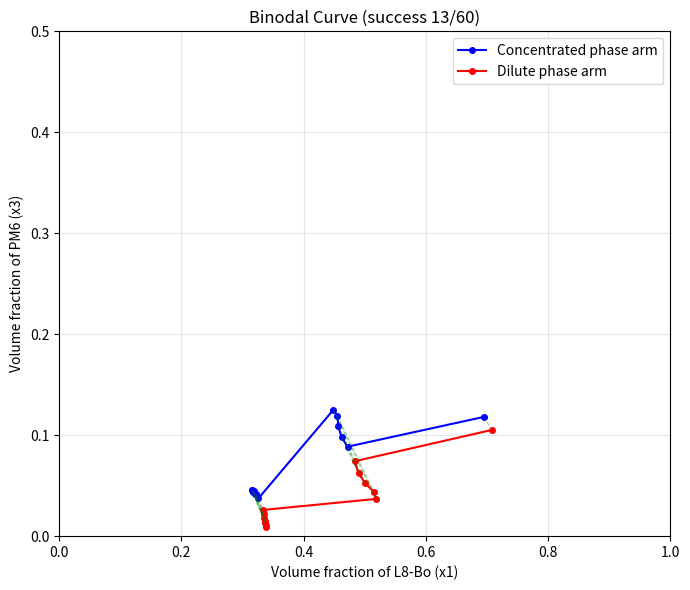

Write the Python code that produced this figure.
"""
Binodal 计算调试脚本（Python 验证版）
用途：在不依赖 MATLAB 的情况下，验证参数合理性、测试收敛性、绘制相图轮廓
运行方式：python debug_binodal.py
"""

import numpy as np
import matplotlib.pyplot as plt
from scipy.optimize import minimize
import csv

# =================== 参数设置（O-Xy 体系，可切换为 Tol）=====================
v1 = 1132.1          # L8-Bo
v2 = 120.6           # o-Xylene
v3 = 1743900         # PM6 (注意：已修正为 1743900)
s = v1 / v2
r = v1 / v3

X13 = 0.55           # L8-Bo/PM6
g23 = 0.4120         # o-Xy/PM6

# L8-Bo / o-Xylene 多项式系数（HSP 估算，线性模型：0.75 -> 0.55）
p1, p2, p3, p4, p5 = 0, 0, 0, -0.2000, 0.7500

# 若验证 Tol 体系，请替换为：
# v2 = 106.3; g23 = 0.3852; p1,p2,p3,p4,p5 = 0,0,0,-0.2000,0.6000

# ========================= 核心计算函数 ==========================
def fun(x, ix3d, iX13):
    """
    目标函数：两相化学势差值的平方和
    x = [x1c, x2c, x1d]
    """
    x3d = ix3d
    x1c, x2c, x1d = x
    x3c = 1 - x1c - x2c
    x2d = 1 - x1d - x3d

    # 防爆保护
    eps = 1e-10
    x1c = max(x1c, eps); x2c = max(x2c, eps); x3c = max(x3c, eps)
    x1d = max(x1d, eps); x2d = max(x2d, eps); x3d = max(x3d, eps)

    # g12 及其导数
    def calc_g12(u2):
        g = p1*u2**4 + p2*u2**3 + p3*u2**2 + p4*u2 + p5
        dg = 4*p1*u2**3 + 3*p2*u2**2 + 2*p3*u2 + p4
        d2g = 12*p1*u2**2 + 6*p2*u2 + 2*p3
        return g, dg, d2g

    u1c = x1c / (x1c + x2c)
    u2c = x2c / (x1c + x2c)
    u1d = x1d / (x1d + x2d)
    u2d = x2d / (x1d + x2d)

    g12c, dgdu2c, _ = calc_g12(u2c)
    g12d, dgdu2d, _ = calc_g12(u2d)

    g23c = g23
    g23d = g23
    dg23c = 0
    dg23d = 0
    dX13c = 0
    dX13d = 0

    mu1c = (np.log(x1c) + 1 - x1c - s*x2c - r*x3c +
            (g12c*x2c + iX13*x3c)*(x2c+x3c) -
            s*g23c*x2c*x3c - x2c*u1c*u2c*dgdu2c -
            x1c*x3c**2*dX13c - s*x2c*x3c**2*dg23c)

    mu1d = (np.log(x1d) + 1 - x1d - s*x2d - r*x3d +
            (g12d*x2d + iX13*x3d)*(x2d+x3d) -
            s*g23d*x2d*x3d - x2d*u1d*u2d*dgdu2d -
            x1d*x3d**2*dX13d - s*x2d*x3d**2*dg23d)

    mu2c = (s*np.log(x2c) + s - x1c - s*x2c - r*x3c +
            (g12c*x1c + g23c*s*x3c)*(x1c+x3c) -
            iX13*x1c*x3c + x1c*u1c*u2c*dgdu2c -
            x1c*x3c**2*dX13c - s*x2c*x3c**2*dg23c)

    mu2d = (s*np.log(x2d) + s - x1d - s*x2d - r*x3d +
            (g12d*x1d + g23d*s*x3d)*(x1d+x3d) -
            iX13*x1d*x3d + x1d*u1d*u2d*dgdu2d -
            x1d*x3d**2*dX13d - s*x2d*x3d**2*dg23d)

    mu3c = (r*np.log(x3c) + r - x1c - s*x2c - r*x3c +
            (iX13*x1c + s*g23c*x2c)*(x1c + x2c) -
            g12c*x1c*x2c + (x1c*dX13c + s*x2c*dg23c)*x3c*(x1c+x2c))

    mu3d = (r*np.log(x3d) + r - x1d - s*x2d - r*x3d +
            (iX13*x1d + s*g23d*x2d)*(x1d + x2d) -
            g12d*x1d*x2d + (x1d*dX13d + s*x2d*dg23d)*x3d*(x1d+x2d))

    return (mu1c - mu1d)**2 + (mu2c - mu2d)**2 + (mu3c - mu3d)**2


# ========================= 诊断 1：检查 g12 的取值范围 ==========================
print("=" * 60)
print("诊断 1：g12(u2) 的取值范围")
print("=" * 60)
u2_test = np.linspace(0, 1, 11)
for u2 in u2_test:
    g = p1*u2**4 + p2*u2**3 + p3*u2**2 + p4*u2 + p5
    print(f"  u2 = {u2:.2f}  ->  g12 = {g:+.4f}")

print("\n注意：g12 已基于 HSP 重新估算，当前为正值且在合理范围（0.55 ~ 0.75）。")
print("若相图仍异常，请检查 X13、g23 及初始猜测值。\n")


# ========================= 诊断 2：逐点求解并观察成功率 ==========================
print("=" * 60)
print("诊断 2：Binodal 逐点求解")
print("=" * 60)

nloop = 60
ix3d_values = np.logspace(-5, np.log10(0.3), nloop)
x0_default = np.array([0.2, 0.5, 0.5])
x0 = x0_default.copy()

results = []
success_count = 0

for i, ix3d in enumerate(ix3d_values):
    # 约束：x1c + x2c <= 1 - 1e-6, x1d <= 1 - ix3d - 1e-6
    cons = [
        {'type': 'ineq', 'fun': lambda x: 1 - 1e-6 - x[0] - x[1]},  # x3c > 0
        {'type': 'ineq', 'fun': lambda x: 1 - ix3d - 1e-6 - x[2]},   # x2d > 0
        {'type': 'ineq', 'fun': lambda x: x[0] - 1e-6},
        {'type': 'ineq', 'fun': lambda x: x[1] - 1e-6},
        {'type': 'ineq', 'fun': lambda x: x[2] - 1e-6},
        {'type': 'ineq', 'fun': lambda x: 1 - 1e-6 - x[0]},
        {'type': 'ineq', 'fun': lambda x: 1 - 1e-6 - x[1]},
        {'type': 'ineq', 'fun': lambda x: 1 - 1e-6 - x[2]},
    ]

    res = minimize(lambda x: fun(x, ix3d, X13), x0, method='SLSQP',
                   constraints=cons, options={'ftol': 1e-10, 'maxiter': 10000, 'disp': False})

    x = res.x
    f = res.fun
    x2d_calc = 1 - x[2] - ix3d
    phase_diff = abs(x[0] - x[2]) + abs(x[1] - x2d_calc)

    comp_diff = abs((1 - x[0] - x[1]) - ix3d)
    is_success = f < 1e-7 and phase_diff > 1e-3 and comp_diff > 0.01
    if is_success:
        success_count += 1
        x0 = x.copy()  # 热启动
        results.append({
            'ix3d': ix3d, 'f': f, 'x1c': x[0], 'x2c': x[1], 'x3c': 1-x[0]-x[1],
            'x1d': x[2], 'x2d': x2d_calc, 'x3d': ix3d
        })
    else:
        x0 = x0_default.copy()

    status = "SUCCESS" if is_success else f"FAIL(f={f:.2e},pd={phase_diff:.2e},cd={comp_diff:.2e})"
    print(f"  i={i+1:2d}, ix3d={ix3d:.4e} -> {status}")

print(f"\n成功率: {success_count}/{nloop} = {success_count/nloop*100:.1f}%")


# ========================= 诊断 3：绘制相图 ==========================
if len(results) > 0:
    print("\n" + "=" * 60)
    print("诊断 3：绘制相图")
    print("=" * 60)

    fig, ax = plt.subplots(1, 1, figsize=(7, 6))

    # 浓相 arm
    x1c_list = [r['x1c'] for r in results]
    x3c_list = [r['x3c'] for r in results]
    # 稀相 arm
    x1d_list = [r['x1d'] for r in results]
    x3d_list = [r['x3d'] for r in results]

    ax.plot(x1c_list, x3c_list, 'bo-', label='Concentrated phase arm', markersize=4)
    ax.plot(x1d_list, x3d_list, 'ro-', label='Dilute phase arm', markersize=4)

    # 画 tie lines
    for res_item in results:
        ax.plot([res_item['x1c'], res_item['x1d']], [res_item['x3c'], res_item['x3d']], 'g--', alpha=0.4, linewidth=0.8)

    ax.set_xlabel('Volume fraction of L8-Bo (x1)')
    ax.set_ylabel('Volume fraction of PM6 (x3)')
    ax.set_title(f'Binodal Curve (success {success_count}/{nloop})')
    ax.legend()
    ax.grid(True, alpha=0.3)
    ax.set_xlim(0, 1)
    ax.set_ylim(0, 0.5)

    plt.tight_layout()
    plt.savefig('debug_binodal_OXy.png', dpi=200)
    print("相图已保存为 debug_binodal_OXy.png")
    plt.show()
else:
    print("\n警告：未找到任何成功点，无法绘制相图。")


# ========================= 诊断 4：参数敏感性测试 ==========================
print("\n" + "=" * 60)
print("诊断 4：参数敏感性 —— 测试不同 X13 下的首个 ix3d 收敛情况")
print("=" * 60)

ix3d_test = 1e-5
x0_test = np.array([0.2, 0.5, 0.5])

for X13_test in [0.40, 0.45, 0.447, 0.50, 0.55, 0.60, 0.70, 1.0, 1.7]:
    cons = [
        {'type': 'ineq', 'fun': lambda x: 1 - 1e-6 - x[0] - x[1]},
        {'type': 'ineq', 'fun': lambda x: 1 - ix3d_test - 1e-6 - x[2]},
        {'type': 'ineq', 'fun': lambda x: x[0] - 1e-6},
        {'type': 'ineq', 'fun': lambda x: x[1] - 1e-6},
        {'type': 'ineq', 'fun': lambda x: x[2] - 1e-6},
        {'type': 'ineq', 'fun': lambda x: 1 - 1e-6 - x[0]},
        {'type': 'ineq', 'fun': lambda x: 1 - 1e-6 - x[1]},
        {'type': 'ineq', 'fun': lambda x: 1 - 1e-6 - x[2]},
    ]
    res = minimize(lambda x: fun(x, ix3d_test, X13_test), x0_test, method='SLSQP',
                   constraints=cons, options={'ftol': 1e-10, 'maxiter': 10000, 'disp': False})
    f = res.fun
    x = res.x
    x2d = 1 - x[2] - ix3d_test
    pd = abs(x[0] - x[2]) + abs(x[1] - x2d)
    status = "OK" if f < 1e-7 and pd > 1e-3 else "FAIL"
    print(f"  X13={X13_test:.3f}: f={f:.2e}, pd={pd:.2e}, x=[{x[0]:.3f},{x[1]:.3f},{x[2]:.3f}] -> {status}")

print("\n建议：若 X13 过大导致相分离区过大，或过小导致无法分离，可据此调整。")
